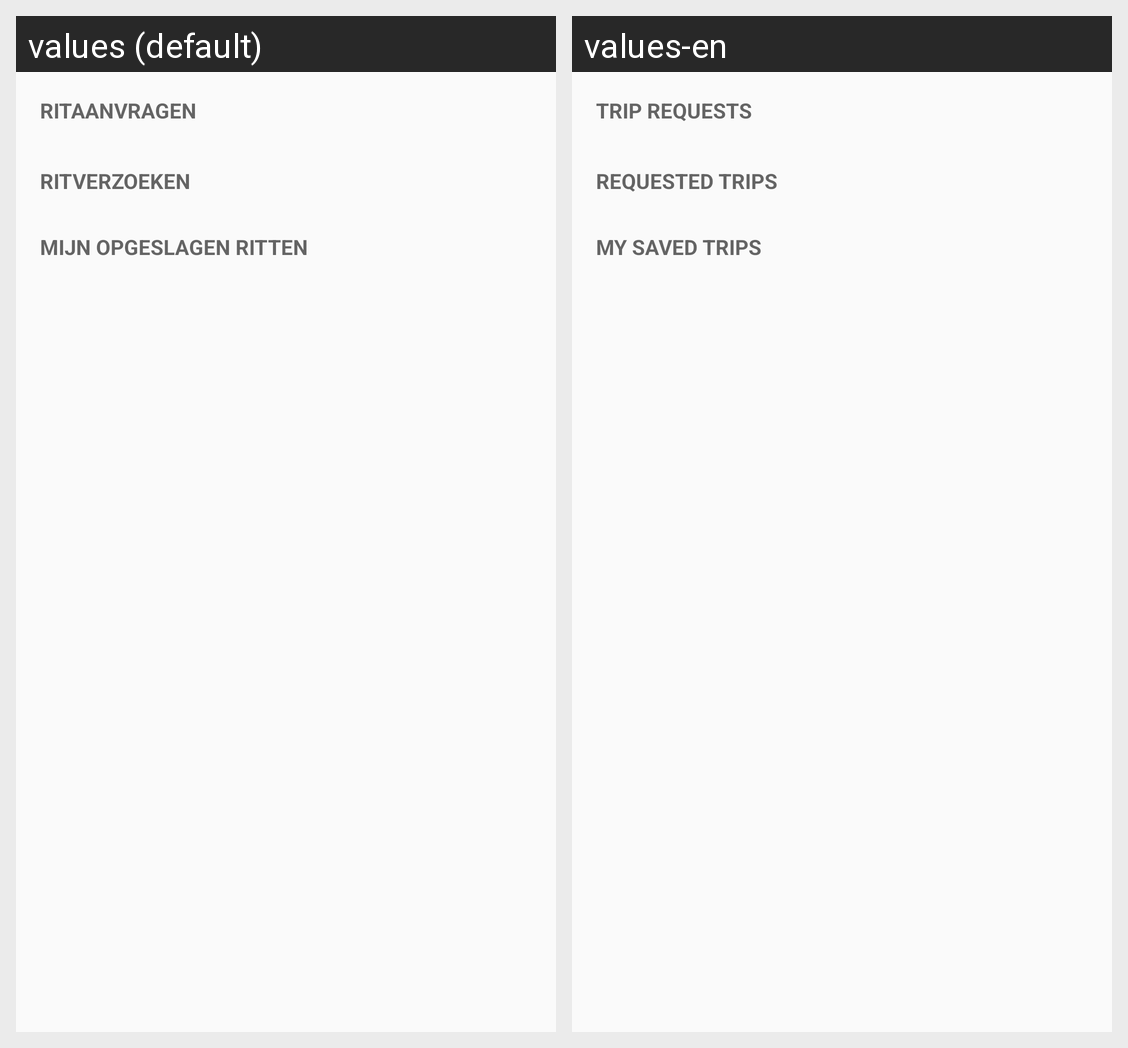

Strings drawn on this Android screen and how each of the app's shown locales translates them:
Android screen res/layout/fragment_ritten.xml rendered under 2 locales, left to right: values (default), values-en. Device: Nexus 5 (rendered at 1080×1920; each locale shown at half size, 540×960, under a caption strip naming it); theme RideShare.Material.
Strings drawn on this screen, with the default value and each locale's value (text and hints the layout hard-codes, and strings that could not be matched under every locale, appear in the picture but are not listed):

Trip_MyRequests
  values: Ritaanvragen
  values-en: Trip requests

Trip_Requests
  values: Ritverzoeken
  values-en: Requested Trips

Trip_SavedTrips
  values: Mijn opgeslagen ritten
  values-en: My saved trips
